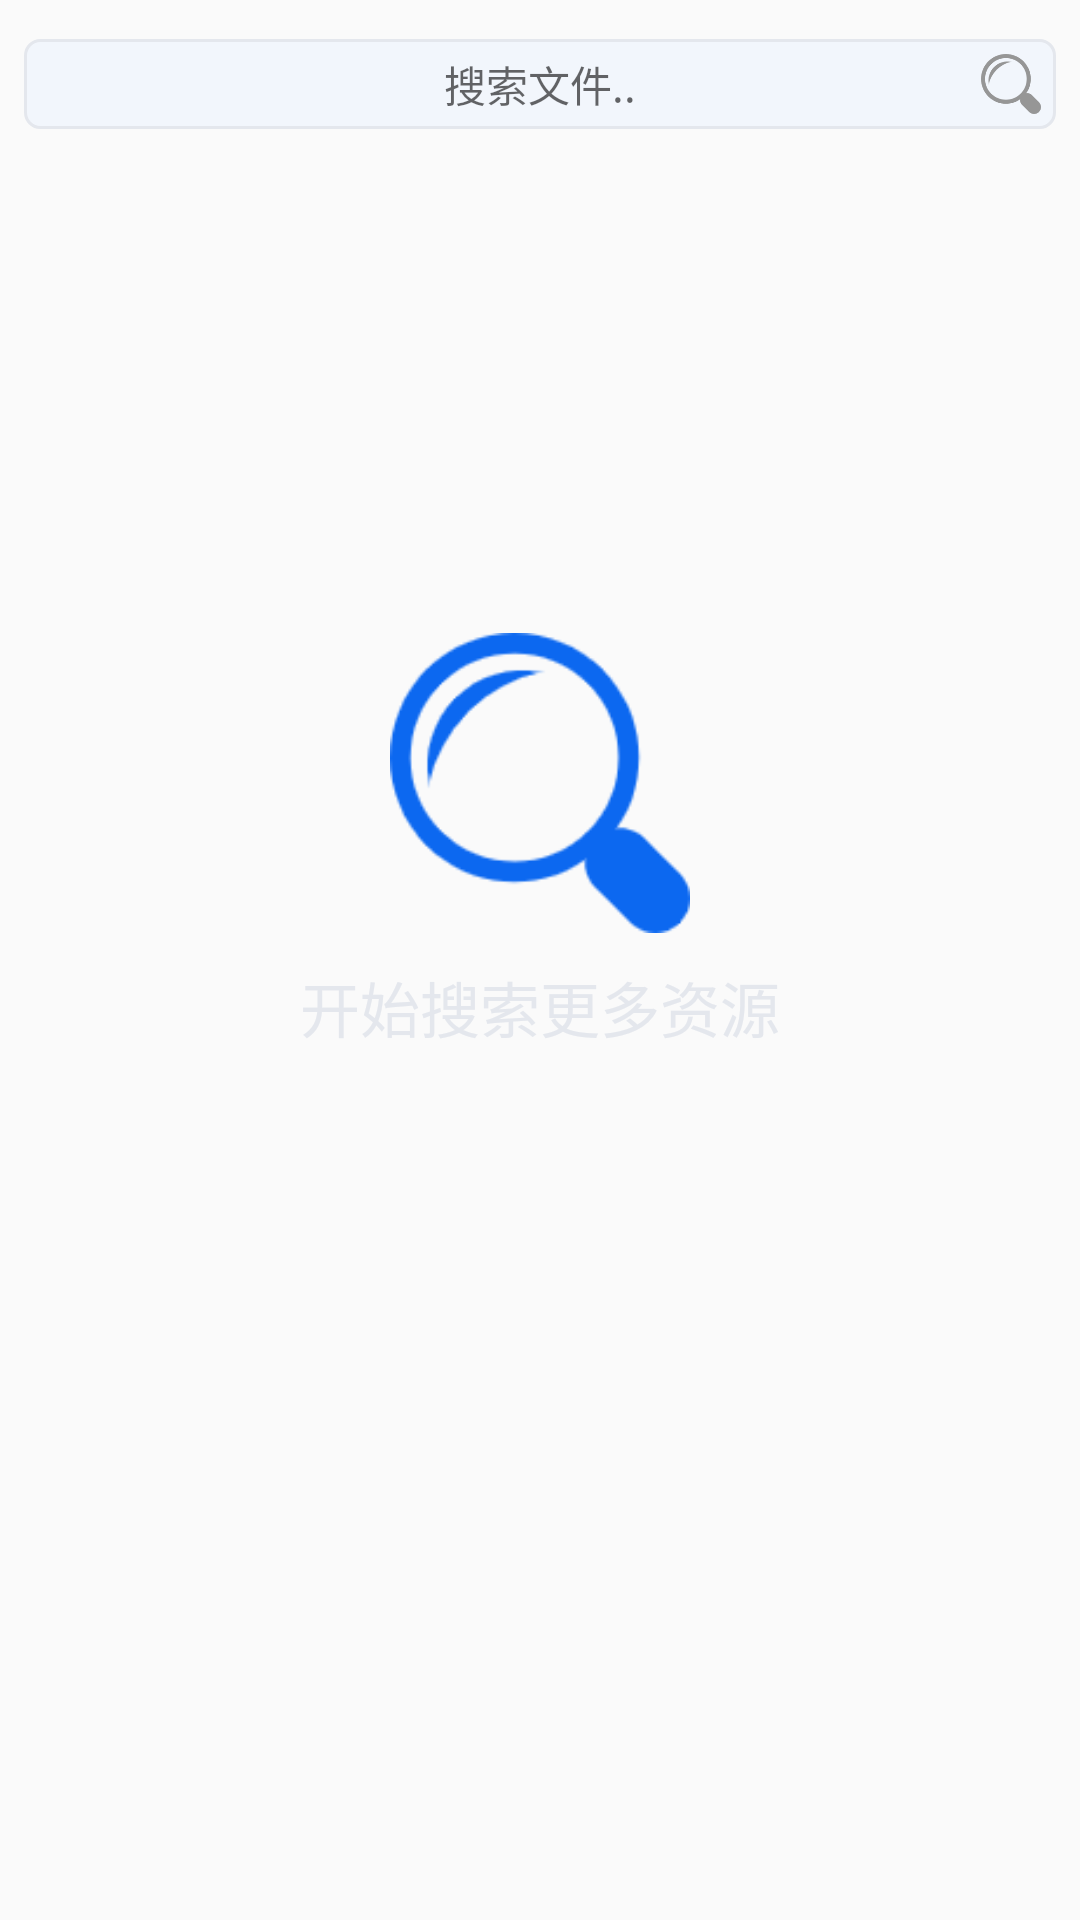

This screen was rendered from an Android layout file. Write that file and the resources it references.
<!-- AndroidManifest.xml: application theme AppTheme -->
<!-- res/layout/share_found_list.xml -->
<?xml version="1.0" encoding="utf-8"?>
<LinearLayout xmlns:android="http://schemas.android.com/apk/res/android"
    android:layout_width="match_parent"
    android:layout_height="match_parent"
    android:orientation="vertical">

    <include layout="@layout/loading_view" />

    <LinearLayout
        android:layout_marginTop="5dp"
        android:orientation="horizontal"
        android:layout_width="match_parent"
        android:layout_height="wrap_content">
        <TextView
            android:id="@+id/cancel_search"
            android:layout_width="wrap_content"
            android:layout_height="wrap_content"
            android:layout_gravity="center"
            android:layout_marginRight="2dp"
            android:clickable="true"
            android:text="@string/cancel"
            android:textColor="#ffffff"
            android:textSize="15sp"
            android:visibility="gone" />

        <RelativeLayout
            android:layout_width="wrap_content"
            android:layout_height="wrap_content"
            android:layout_gravity="center"
            android:layout_margin="3dp"
            android:padding="5dp">

            <EditText
                android:id="@+id/search_file_et"
                android:layout_width="match_parent"
                android:layout_height="30dp"
                android:background="@drawable/login_edittext_shape"
                android:gravity="center"
                android:hint="@string/search"
                android:imeOptions="actionSearch"
                android:inputType="textNoSuggestions"
                android:lineHeight="8dp"
                android:maxHeight="35dp"
                android:singleLine="true"
                android:textSize="14sp" />

            <ImageView
                android:id="@+id/search_file_image_btn"
                android:layout_width="20dp"
                android:layout_height="20dp"
                android:layout_alignEnd="@+id/search_file_et"
                android:layout_centerVertical="true"
                android:layout_marginEnd="5dp"
                android:src="@drawable/search" />
        </RelativeLayout>
    </LinearLayout>
    <include layout="@layout/waiting_search_view" />

    <androidx.recyclerview.widget.RecyclerView
        android:id="@+id/share_file_list"
        android:layout_marginTop="20dp"
        android:layout_marginStart="5dp"
        android:layout_marginEnd="5dp"
        android:padding="5dp"
        android:divider="#BDBBBB"
        android:dividerHeight="1dp"
        android:layout_width="match_parent"
        android:layout_height="wrap_content">

    </androidx.recyclerview.widget.RecyclerView>

</LinearLayout>
<!-- res/layout/loading_view.xml (included above) -->
<?xml version="1.0" encoding="utf-8"?>
<RelativeLayout
    xmlns:android="http://schemas.android.com/apk/res/android"
    android:orientation="vertical"
    android:layout_width="match_parent"
    android:layout_height="match_parent"
    android:visibility="gone"
    android:id="@+id/loading_view">
    <ImageView
        android:layout_centerHorizontal="true"
        android:layout_centerVertical="true"
        android:id="@+id/loading_image"
        android:src="@drawable/loading"
        android:layout_width="match_parent"
        android:layout_height="40dp"/>
    <TextView
        android:id="@+id/loading_view_text"
        android:text="@string/loading"
        android:layout_below="@+id/loading_image"
        android:gravity="center"
        android:layout_centerHorizontal="true"
        android:layout_width="match_parent"
        android:layout_height="wrap_content"
        android:textSize="14sp"
        android:textColor="@color/menuText"
        android:layout_margin="10dp"/>

</RelativeLayout>
<!-- res/layout/waiting_search_view.xml (included above) -->
<?xml version="1.0" encoding="utf-8"?>
<LinearLayout xmlns:android="http://schemas.android.com/apk/res/android"
    android:id="@+id/waiting_search_view"
    android:layout_width="match_parent"
    android:layout_height="match_parent"
    android:layout_marginTop="160dp"
    android:orientation="vertical">

    <ImageView
        android:id="@+id/waiting_search_icon"
        android:layout_width="100dp"
        android:layout_height="100dp"
        android:layout_centerInParent="true"
        android:layout_gravity="center"
        android:src="@drawable/search_logo" />

    <TextView
        android:id="@+id/file_list_empty_text"
        android:layout_width="wrap_content"
        android:layout_height="wrap_content"
        android:layout_below="@+id/empty_icon"
        android:layout_centerHorizontal="true"
        android:layout_gravity="center"
        android:layout_marginTop="10dp"
        android:text="@string/waiting_search"
        android:textColor="@color/negativeBackground"
        android:textSize="20dp" />

</LinearLayout>
<!-- resources referenced by this layout -->
<resources>
  <color name="menuText">#909399</color>
  <color name="negativeBackground">#E4E7ED</color>
  <!-- drawable loading: png bitmap (drawable-xhdpi, 4585 bytes) -->
  <!-- drawable login_edittext_shape (drawable) -->
  <?xml version="1.0" encoding="utf-8"?>
  <shape xmlns:android="http://schemas.android.com/apk/res/android">
      <solid android:color="@color/menuBackground" />
      
      <corners
          android:bottomLeftRadius="5dp"
          android:bottomRightRadius="5dp"
          android:topLeftRadius="5dp"
          android:topRightRadius="5dp" />
      <stroke
          android:width="1dp"
          android:color="@color/negativeBackground" />
  
  </shape>
  <!-- drawable search: png bitmap (drawable-xhdpi, 2452 bytes) -->
  <!-- drawable search_logo: png bitmap (drawable-xhdpi, 2592 bytes) -->
  <string name="cancel">取消</string>
  <string name="loading">加载中...</string>
  <string name="search">搜索文件..</string>
  <string name="waiting_search">开始搜索更多资源</string>
  <style name="AppTheme" parent="Theme.AppCompat.Light">
          
          <item name="colorPrimary">@color/colorPrimary</item>
          <item name="colorPrimaryDark">@color/colorPrimaryDark</item>
          <item name="colorAccent">@color/colorAccent</item>
          
          <item name="actionModeCloseButtonStyle">@style/ActionModeNoBack</item>
          
          <item name="android:actionBarSize">44dp</item>
          <item name="actionBarSize">44dp</item>
      </style>
  <color name="menuBackground">#F2F6FC</color>
  <color name="colorPrimary">#5FA8FC</color>
  <color name="colorPrimaryDark">#409EFF</color>
  <color name="colorAccent">#ffffff</color>
  <style name="ActionModeNoBack" parent="Base.Widget.AppCompat.ActionButton.CloseMode">
          <item name="android:visibility">gone</item>
      </style>
</resources>
